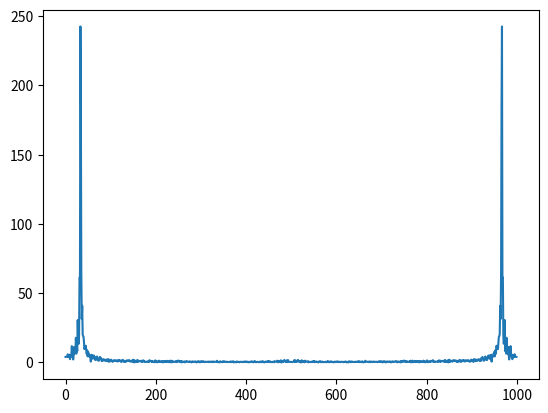

This figure's Python source:
import numpy as np
import matplotlib.pyplot as plt
import numpy as np;


def currSource(t, lambda_up, lambda_low, lambda_0, c, dx):
    omega_0 = 2*np.pi/lambda_0;
    sigma = (2/omega_0)*(lambda_0)/(lambda_up-lambda_low)
    #print(omega_0); print(sigma)
    return np.exp(-(t-4*sigma)**2/sigma**2)*np.sin(omega_0*t)*(10/dx)**2;


c = 1; # we are in units of nanometers;
lambda_0 = 800;
lambda_up = 1200;
lambda_low = 400;
dx = lambda_0/80; dy = dx;
dt = (1/2)**.5*dx/c;
xrange = [-400, 400];
yrange = [-400, 400];
xstart = np.array([-400,-400]); xend = np.array([400,400]);
source =  np.array([-200, 0])-xstart; source = [int(i/dx) for i in source];
probloc = np.array([200,0])-xstart; probloc = [int(i/dx) for i in probloc];

Nx = int((xrange[1]-xrange[0])/dx);
Ny = int((yrange[1]-yrange[0])/dy);
## create epsilon
eps = np.ones((Nx, Ny));
eps[50:150, 50:150] = 4;


##initialize fields (consider a sparse initializiation)
Ex = np.zeros((Nx, Ny));
Ey = np.zeros((Nx, Ny));
Hz = np.zeros((Nx, Ny));
#spatial steps
#time steps
tsteps = 1000;

## courant constant
plt.ion()
fieldAmplitudes = list();
plt.figure;
storedFields = list();
for t in range(tsteps):
    print('t= '+str(t))
    #update Hz, Ex, Ey
    #remember the yee grid and integer indexing
    ## current source needs to be scaled
    J = np.sin(2*np.pi*t/30)*(dt);
    # J = currSource((t+0.5)*dt, lambda_up, lambda_low, lambda_0, c, dx);
    #update E field components
        # TEz mode...only transverse x and y E field
    Ex[-1, :] = 0;
    Ey[:, -1] = 0;
    deriv_y = -(np.roll(Ex, 1, axis = 1) - Ex) / dy;
    deriv_x = -(np.roll(Ey, 1, axis = 0) - Ey) / dx;
    Hz = Hz - np.multiply((dt / eps), (deriv_x - \
                                       (deriv_y)));
    ## enforce Dirichlet
    [dex, dey] = np.gradient(Hz, dx, dy);

    Hz[source[0], source[1]]-= J / eps[source[0], source[1]]; #location of the source            # np.roll(Hx,-1)-Hx;
    ##vectorize this code
    Hz[:, 0] = 0;
    #deriv_y = dey/dy;
    deriv_y = -(Hz - np.roll(Hz, -1, axis = 1)) / dy;
    Hz[0, :] = 0;
    #derix_x = dex;
    deriv_x = -(Hz - np.roll(Hz, -1, axis = 0)) / dx;
    Ex = Ex + (dt) * deriv_y;
    Ey = Ey - (dt) * deriv_x ;

    ## records field in probloc
    storedFields.append(Hz[probloc[0], probloc[1]]);

    #insert point source
    if(t%10 == 0):
        imgplot = plt.imshow(Ey)
        imgplot.set_cmap('jet')
        plt.pause(0.001)
        plt.clf()

storedFields = np.array(storedFields);
FFT = np.fft.fft(storedFields)
plt.plot(np.abs(FFT));
plt.show()
